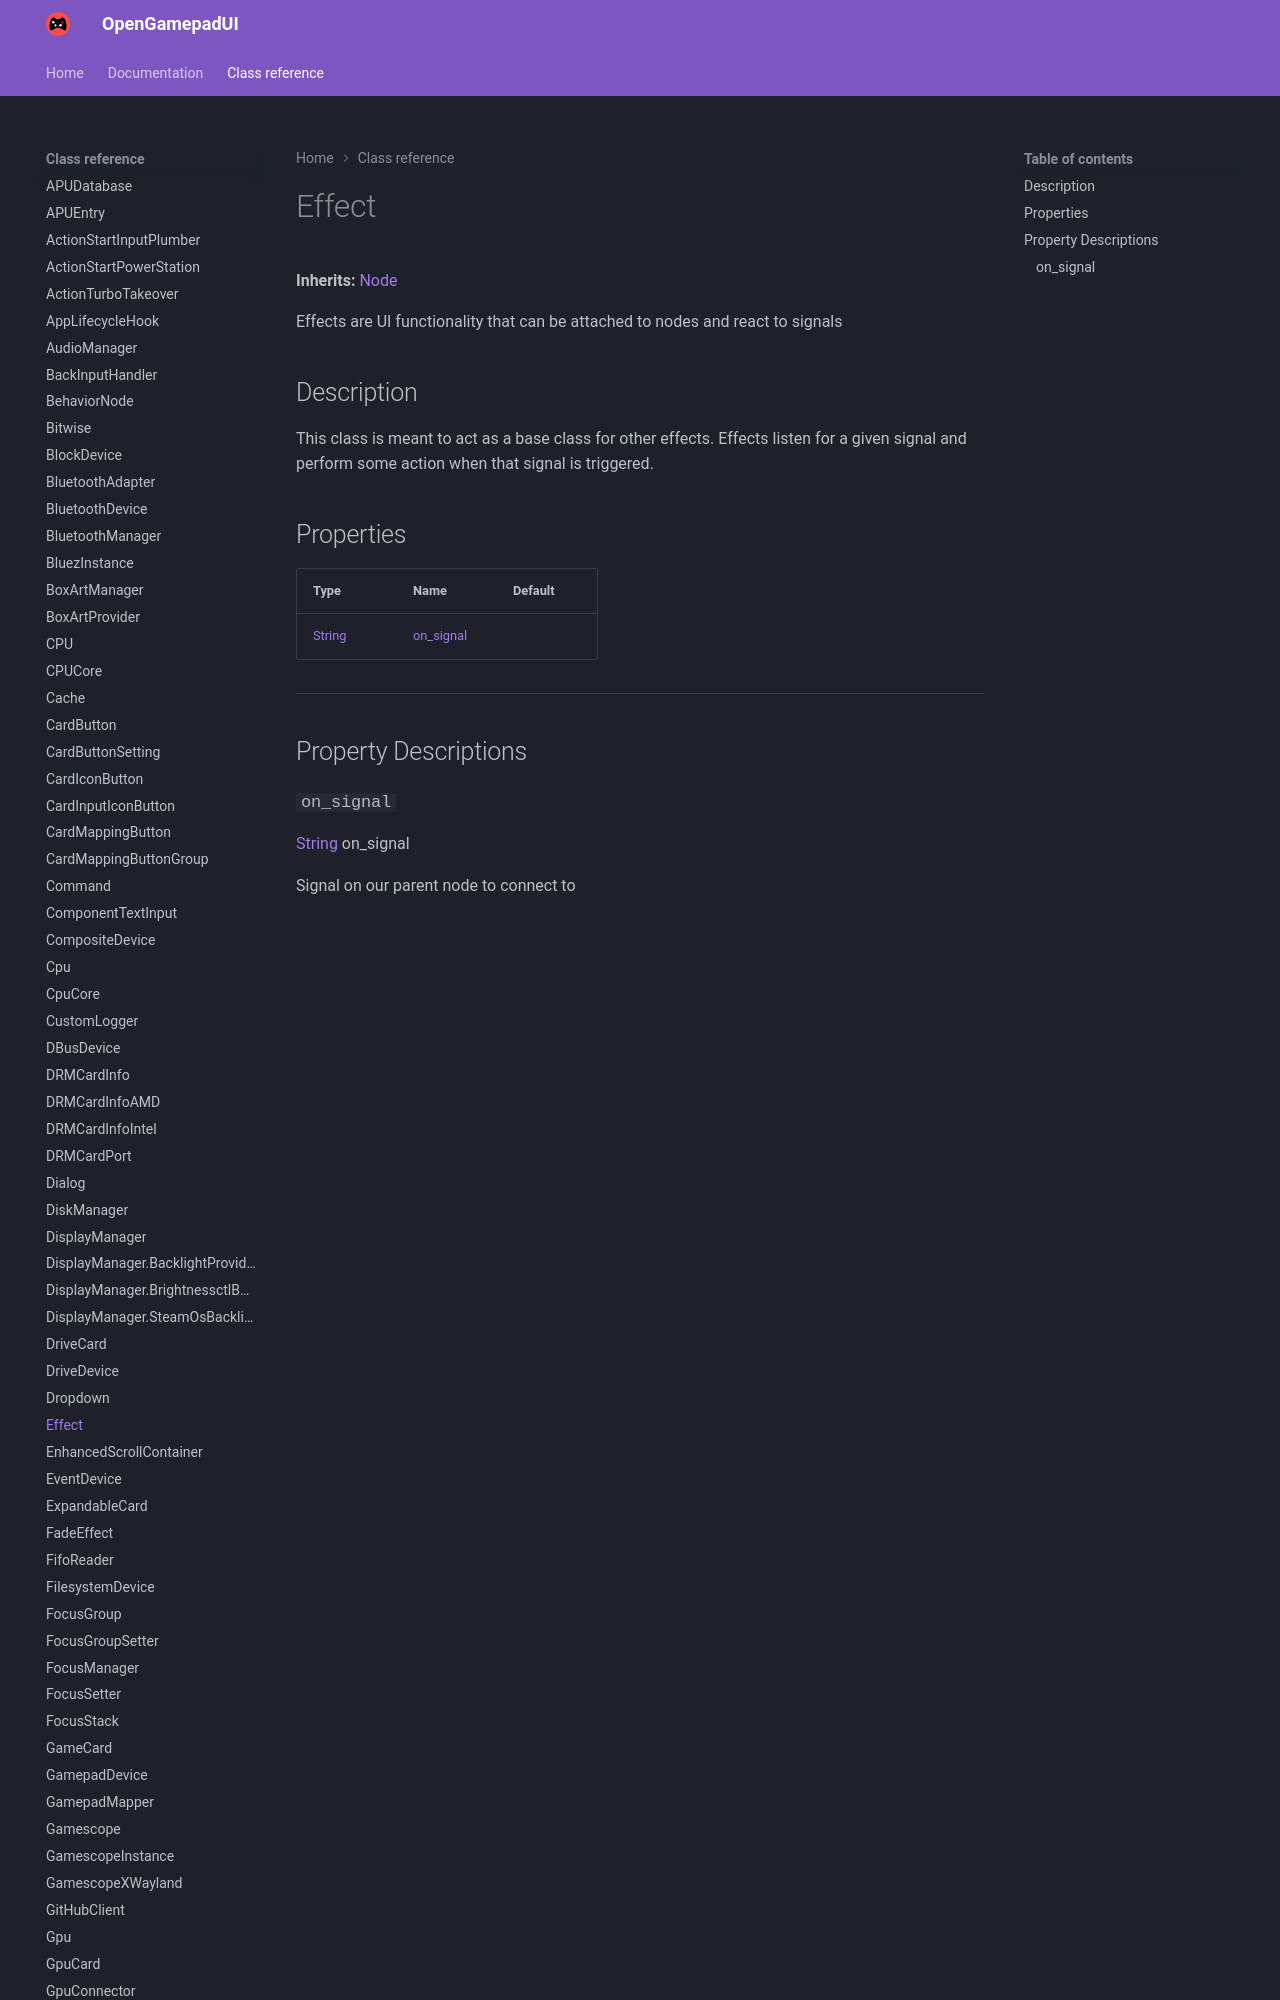

repository: ShadowBlip/OpenGamepadUI · page: class-reference/Effect/index.html · generator: mkdocs

# Effect

**Inherits:** [Node](https://docs.godotengine.org/en/stable/classes/class_node.html)

Effects are UI functionality that can be attached to nodes and react to signals
## Description

This class is meant to ac
